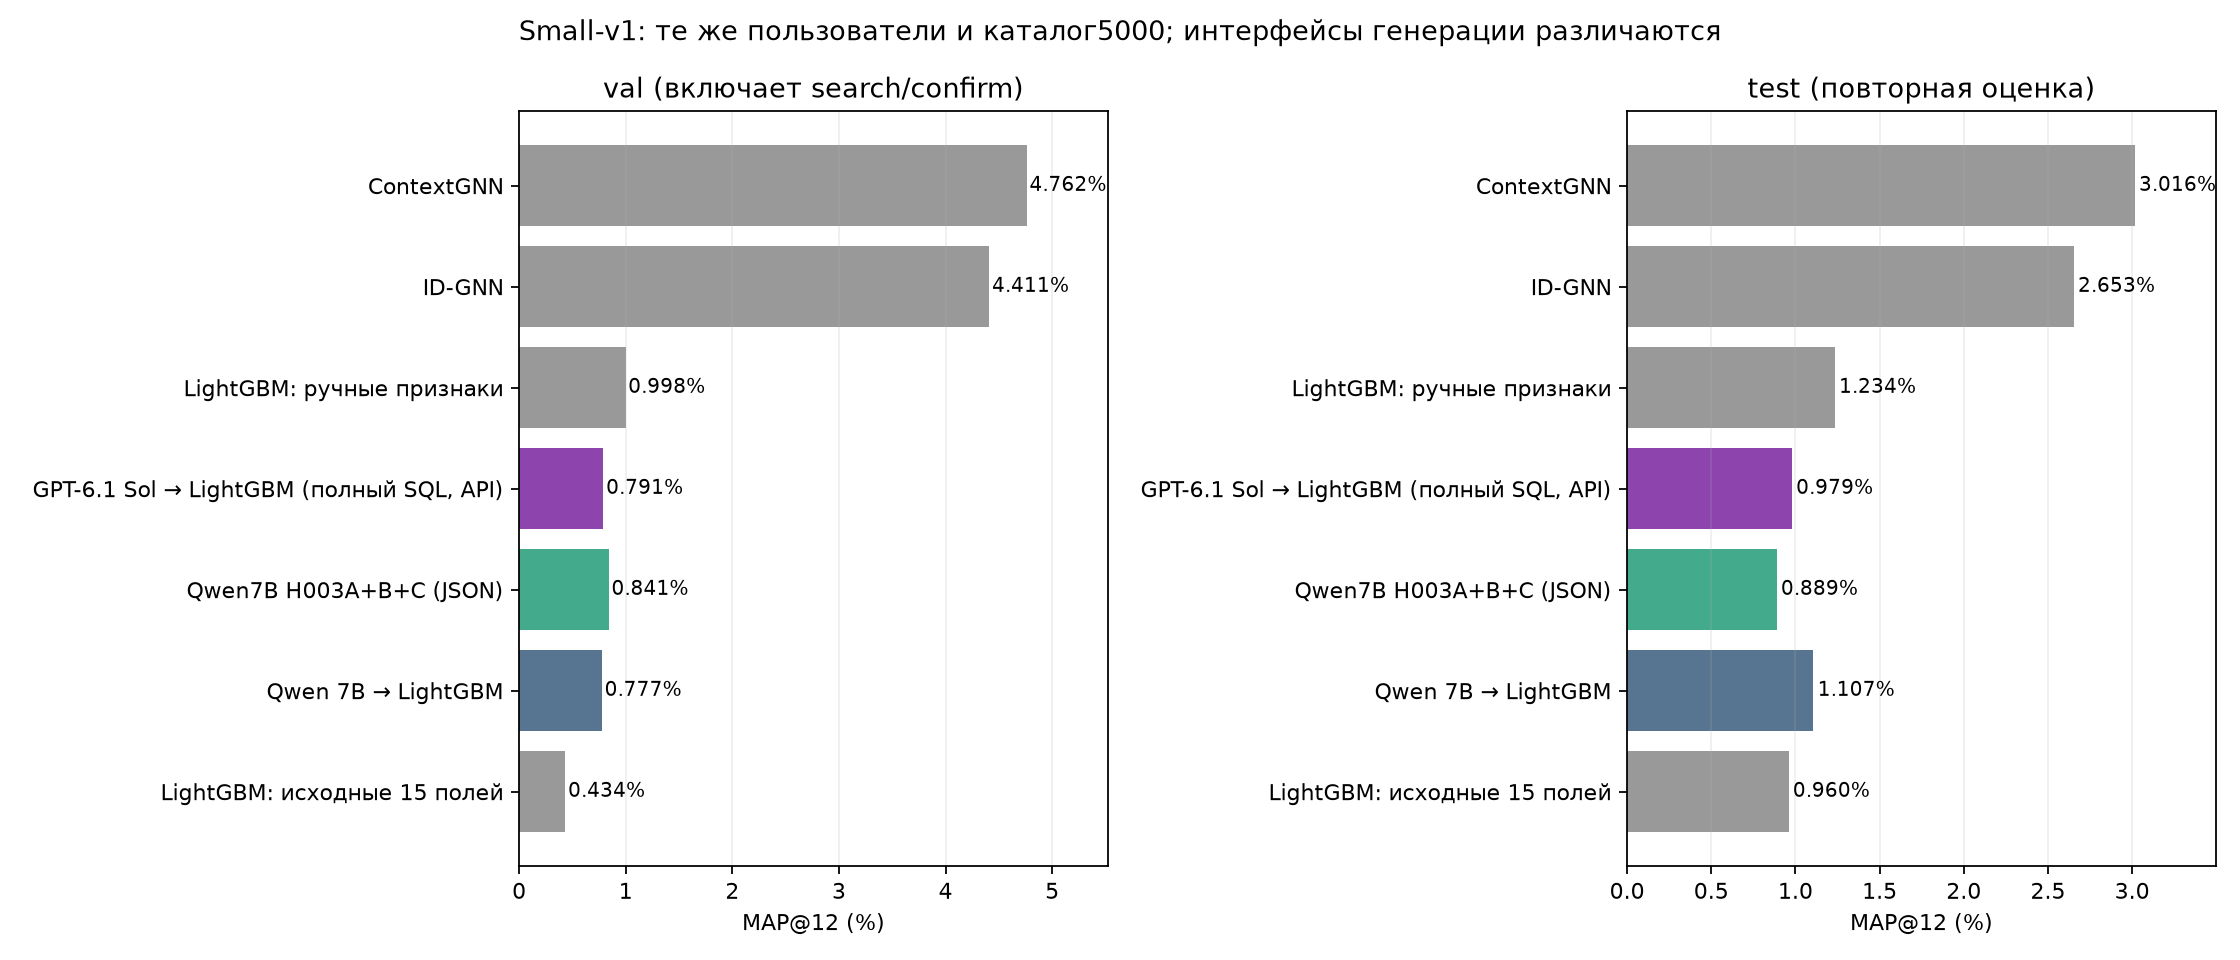

Values plotted in this chart, from the file beside it:
model, source, search_map_percent, confirm_map_percent, heldout_val_map_percent, val_map_percent, test_map_percent
Raw15, LLMFeatures/results/hm_small_gpt61sol_fu…, 0.5556, 0.1353, 0.5574, 0.4344, 0.9596
GPT61Sol, LLMFeatures/results/hm_small_gpt61sol_fu…, 1.308, 0.5411, 0.2904, 0.7914, 0.979
